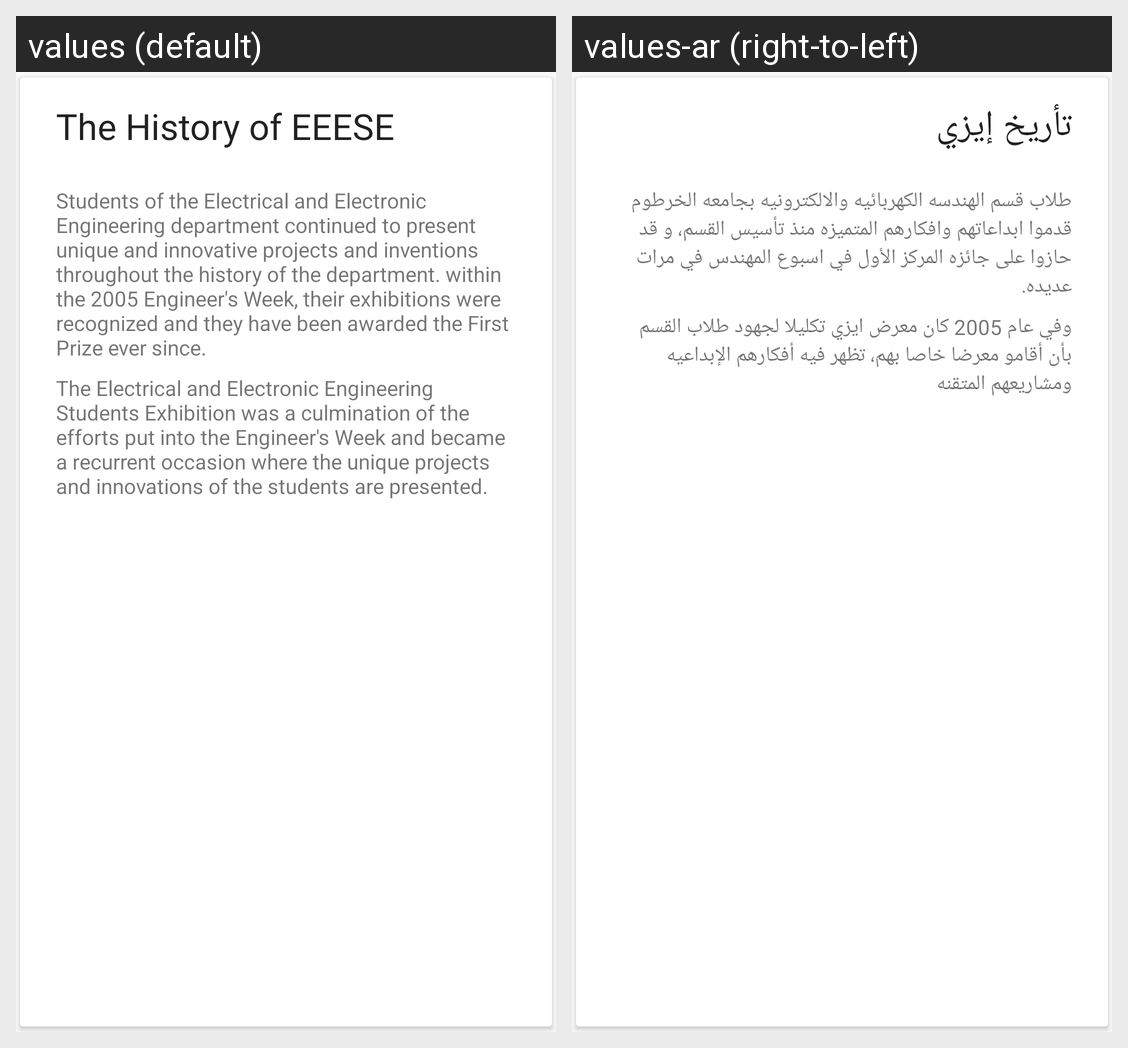

This grid shows one Android layout under two languages. Give, for every string resource on the screen, its name, the default text and each shown locale's text.
Android screen res/layout/eeese_history_card.xml rendered under 2 locales, left to right: values (default), values-ar (right-to-left). Device: Nexus 5 (rendered at 1080×1920; each locale shown at half size, 540×960, under a caption strip naming it); theme AppTheme.
Strings drawn on this screen, with the default value and each locale's value (text and hints the layout hard-codes, and strings that could not be matched under every locale, appear in the picture but are not listed):

eeese_history_title
  values: The History of EEESE
  values-ar: تأريخ إيزي

eeese_history_engineersweek
  values: Students of the Electrical and Electronic Engineering department continued to present unique and innovative projects and inventions throughout the history of the department. within the 2005 Engineer's Week, their exhibitions were recognized and they have been awarded the First Prize ever since.
  values-ar: طلاب قسم الهندسه الكهربائيه والالكترونيه بجامعه الخرطوم قدموا ابداعاتهم وافكارهم المتميزه منذ تأسيس القسم، و قد حازوا على جائزه المركز الأول في اسبوع المهندس في مرات عديده.

eeese_history_eeese
  values: The Electrical and Electronic Engineering Students Exhibition was a culmination of the efforts put into the Engineer's Week and became a recurrent occasion where the unique projects and innovations of the students are presented.
  values-ar: وفي عام 2005 كان معرض ايزي تكليلا لجهود طلاب القسم بأن أقامو معرضا خاصا بهم، تظهر فيه أفكارهم الإبداعيه ومشاريعهم المتقنه
